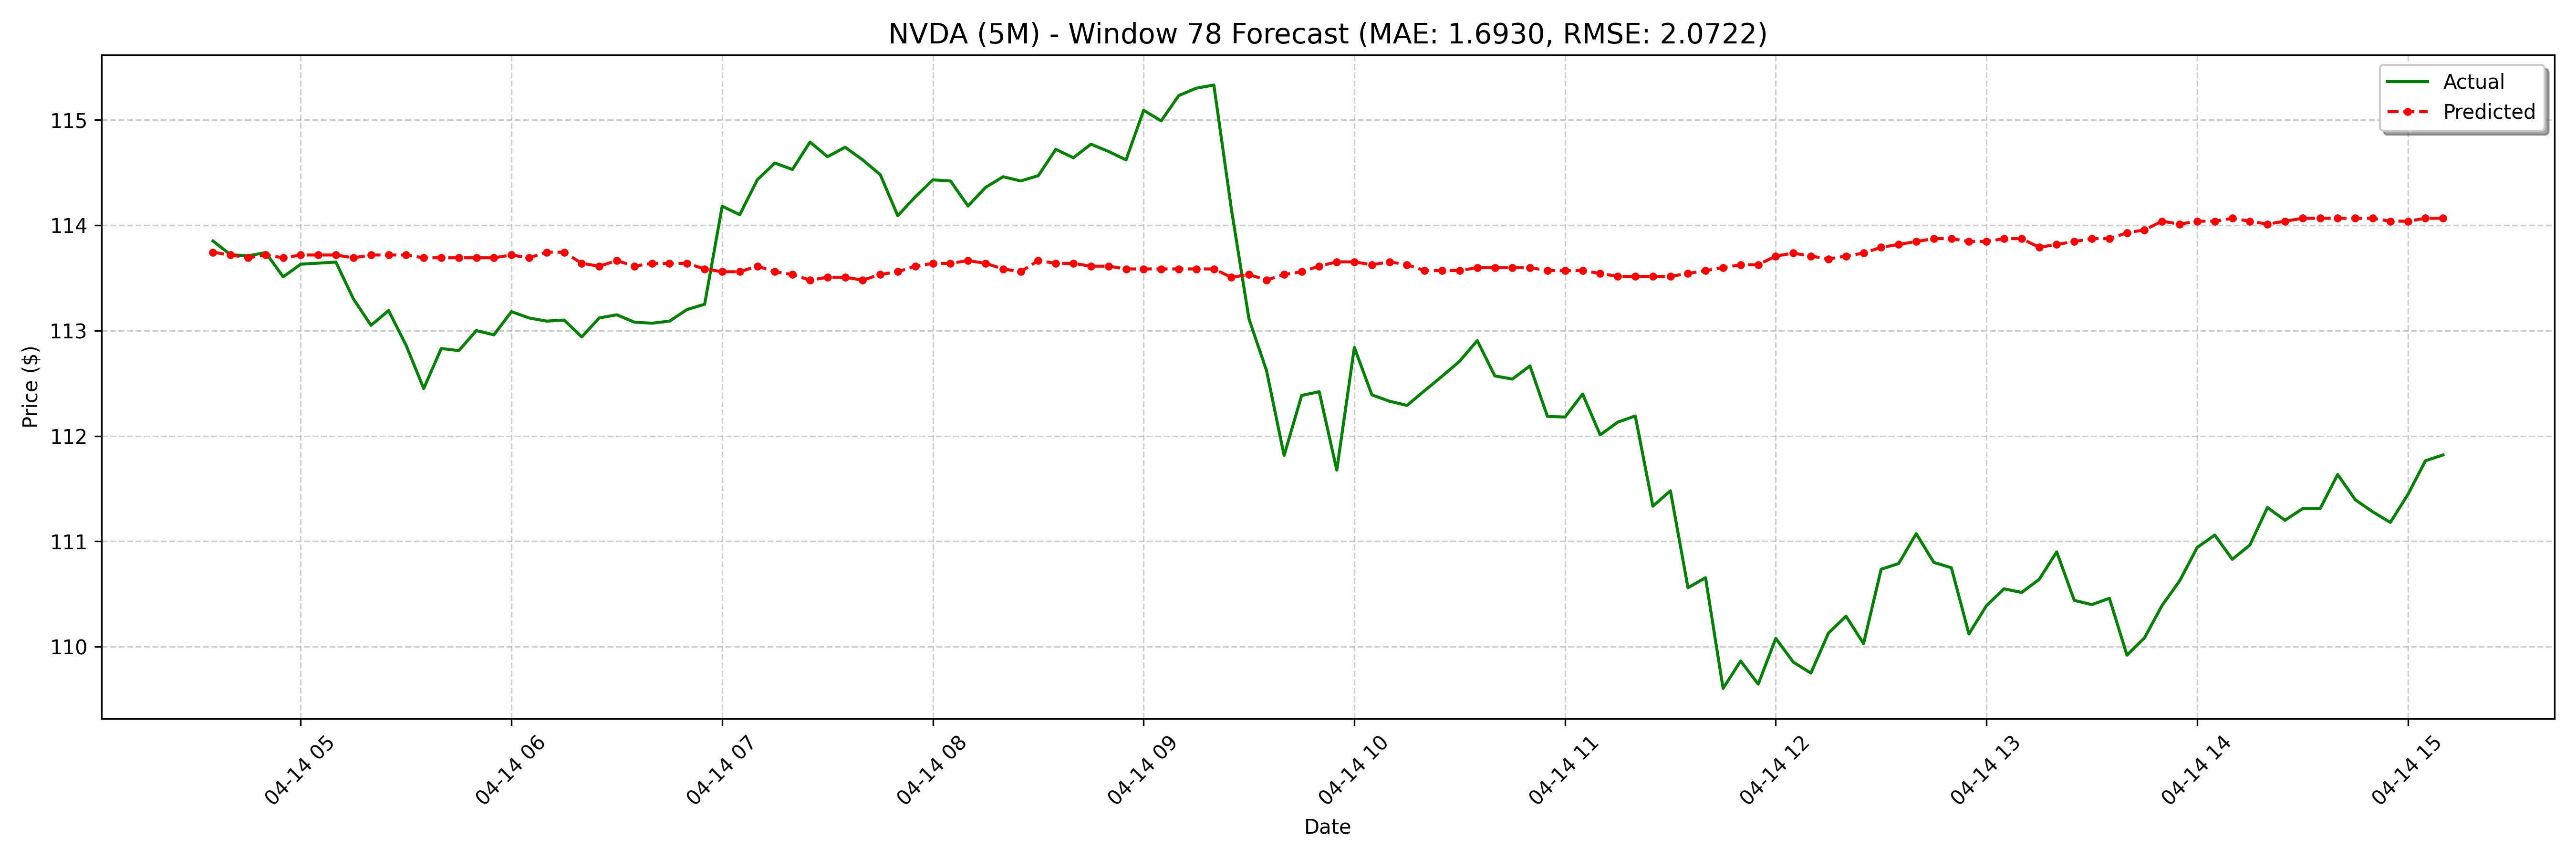

Data behind this chart, as committed beside it:
date, actual, forecast
2025-04-14 04:35:00-04:00, 113.8, 113.7
2025-04-14 04:40:00-04:00, 113.7, 113.7
2025-04-14 04:45:00-04:00, 113.7, 113.7
2025-04-14 04:50:00-04:00, 113.7, 113.7
2025-04-14 04:55:00-04:00, 113.5, 113.7
2025-04-14 05:00:00-04:00, 113.6, 113.7
2025-04-14 05:05:00-04:00, 113.6, 113.7
2025-04-14 05:10:00-04:00, 113.7, 113.7
2025-04-14 05:15:00-04:00, 113.3, 113.7
2025-04-14 05:20:00-04:00, 113, 113.7
2025-04-14 05:25:00-04:00, 113.2, 113.7
2025-04-14 05:30:00-04:00, 112.9, 113.7
2025-04-14 05:35:00-04:00, 112.5, 113.7
2025-04-14 05:40:00-04:00, 112.8, 113.7
2025-04-14 05:45:00-04:00, 112.8, 113.7
2025-04-14 05:50:00-04:00, 113.0, 113.7
2025-04-14 05:55:00-04:00, 113, 113.7
2025-04-14 06:00:00-04:00, 113.2, 113.7
2025-04-14 06:05:00-04:00, 113.1, 113.7
2025-04-14 06:10:00-04:00, 113.1, 113.7
2025-04-14 06:15:00-04:00, 113.1, 113.7
2025-04-14 06:20:00-04:00, 112.9, 113.6
2025-04-14 06:25:00-04:00, 113.1, 113.6
2025-04-14 06:30:00-04:00, 113.2, 113.7
2025-04-14 06:35:00-04:00, 113.1, 113.6
2025-04-14 06:40:00-04:00, 113.1, 113.6
2025-04-14 06:45:00-04:00, 113.1, 113.6
2025-04-14 06:50:00-04:00, 113.2, 113.6
2025-04-14 06:55:00-04:00, 113.2, 113.6
2025-04-14 07:00:00-04:00, 114.2, 113.6
2025-04-14 07:05:00-04:00, 114.1, 113.6
2025-04-14 07:10:00-04:00, 114.4, 113.6
2025-04-14 07:15:00-04:00, 114.6, 113.6
2025-04-14 07:20:00-04:00, 114.5, 113.5
2025-04-14 07:25:00-04:00, 114.8, 113.5
2025-04-14 07:30:00-04:00, 114.7, 113.5
2025-04-14 07:35:00-04:00, 114.7, 113.5
2025-04-14 07:40:00-04:00, 114.6, 113.5
2025-04-14 07:45:00-04:00, 114.5, 113.5
2025-04-14 07:50:00-04:00, 114.1, 113.6
2025-04-14 07:55:00-04:00, 114.3, 113.6
2025-04-14 08:00:00-04:00, 114.4, 113.6
2025-04-14 08:05:00-04:00, 114.4, 113.6
2025-04-14 08:10:00-04:00, 114.2, 113.7
2025-04-14 08:15:00-04:00, 114.4, 113.6
2025-04-14 08:20:00-04:00, 114.5, 113.6
2025-04-14 08:25:00-04:00, 114.4, 113.6
2025-04-14 08:30:00-04:00, 114.5, 113.7
2025-04-14 08:35:00-04:00, 114.7, 113.6
2025-04-14 08:40:00-04:00, 114.6, 113.6
2025-04-14 08:45:00-04:00, 114.8, 113.6
2025-04-14 08:50:00-04:00, 114.7, 113.6
2025-04-14 08:55:00-04:00, 114.6, 113.6
2025-04-14 09:00:00-04:00, 115.1, 113.6
2025-04-14 09:05:00-04:00, 115, 113.6
2025-04-14 09:10:00-04:00, 115.2, 113.6
2025-04-14 09:15:00-04:00, 115.3, 113.6
2025-04-14 09:20:00-04:00, 115.3, 113.6
2025-04-14 09:25:00-04:00, 114.2, 113.5
2025-04-14 09:30:00-04:00, 113.1, 113.5
... 68 more rows
